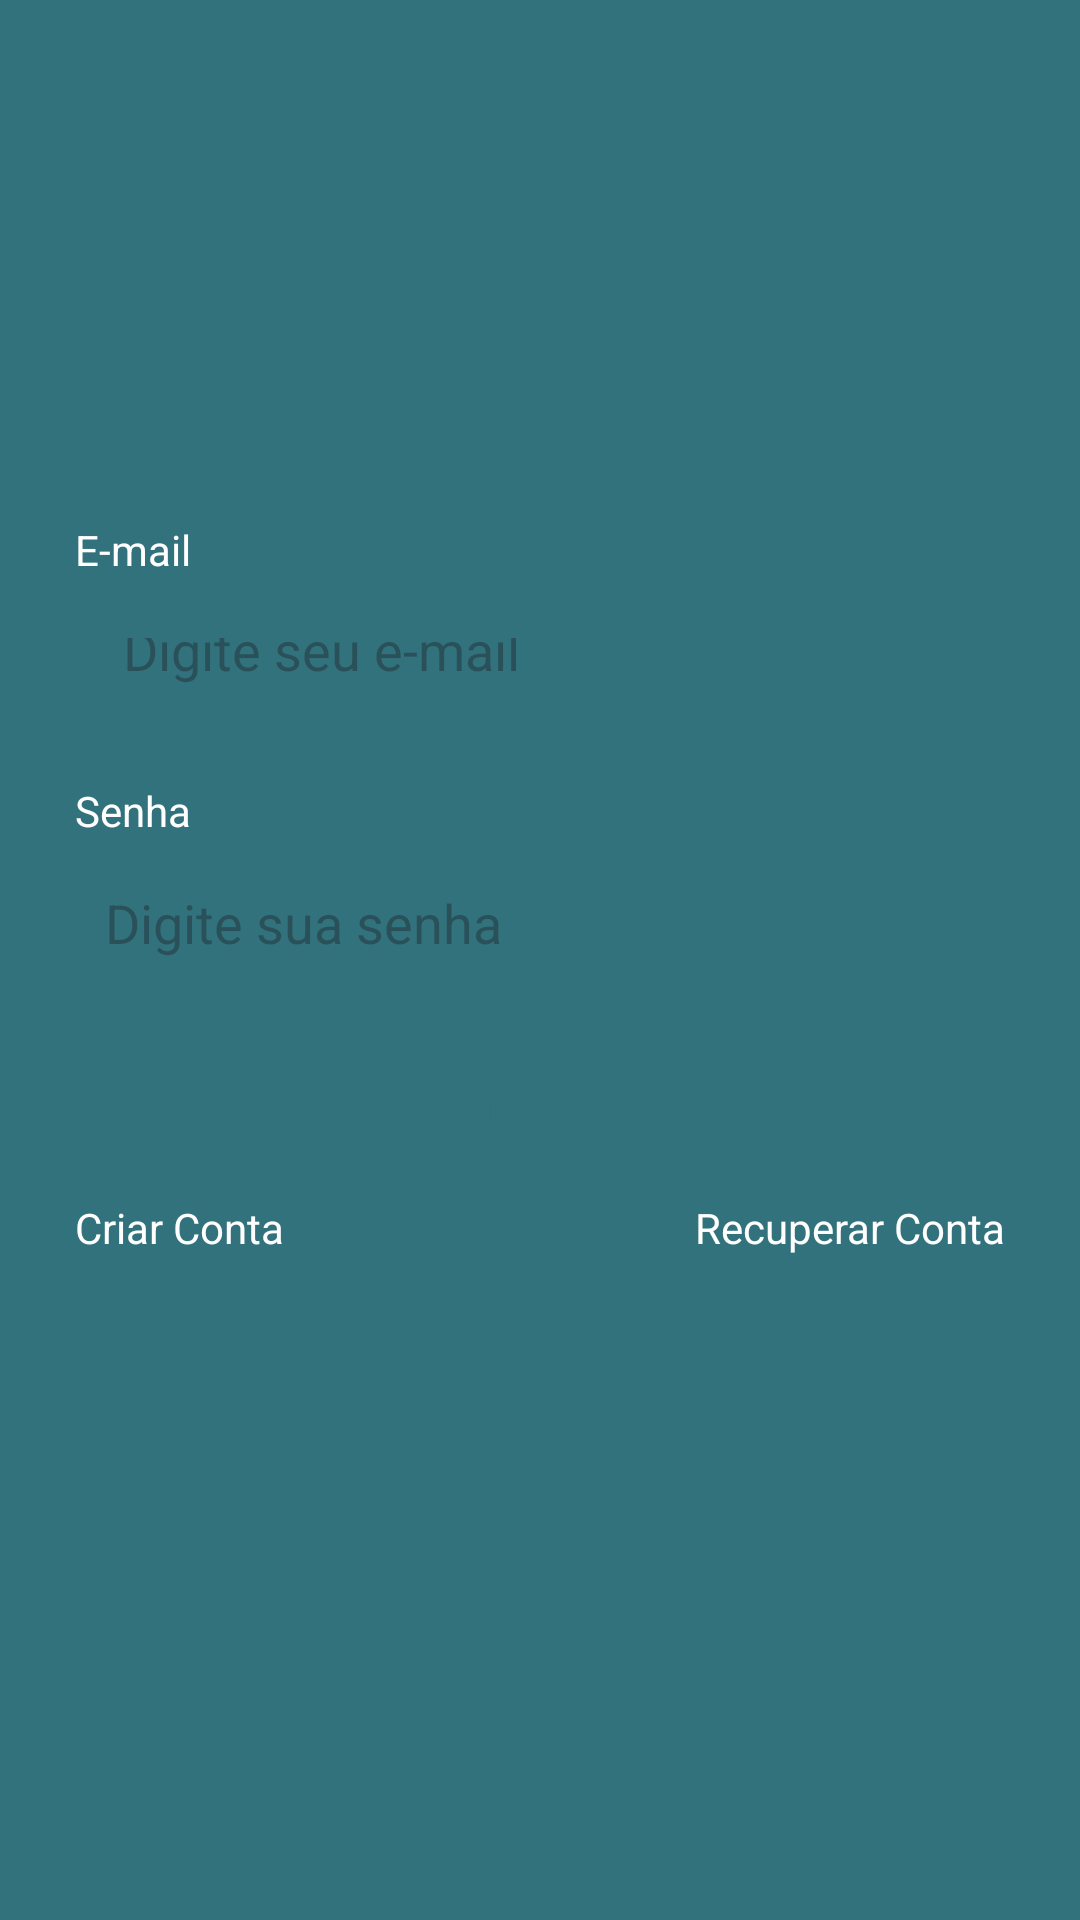

Write the Android layout XML for this screen, with the resource values it uses.
<!-- AndroidManifest.xml: application theme Theme.MiniPilotKanban -->
<!-- res/layout/fragment_login.xml -->
<?xml version="1.0" encoding="utf-8"?>
<androidx.constraintlayout.widget.ConstraintLayout xmlns:android="http://schemas.android.com/apk/res/android"
    xmlns:tools="http://schemas.android.com/tools"
    android:layout_width="match_parent"
    android:layout_height="match_parent"
    xmlns:app="http://schemas.android.com/apk/res-auto"
    tools:context=".ui.auth.LoginFragment"
    android:background="@color/main">

    <LinearLayout
        android:id="@+id/LinearLayout"
        android:layout_width="0dp"
        android:layout_height="wrap_content"
        android:layout_marginHorizontal="25dp"
        android:orientation="vertical"
        app:layout_constraintBottom_toBottomOf="parent"
        app:layout_constraintEnd_toEndOf="parent"
        app:layout_constraintStart_toStartOf="parent"
        app:layout_constraintTop_toTopOf="parent">

        <TextView
            android:layout_width="wrap_content"
            android:layout_height="wrap_content"
            android:text="E-mail"
            android:textColor="@color/white" />

        <EditText
            android:layout_width="match_parent"
            android:layout_height="48dp"
            android:layout_marginTop="4dp"
            android:background="@drawable/bg_edit_text"
            android:hint="Digite seu e-mail"
            android:inputType="textEmailAddress"
            android:padding="16dp" />

        <TextView
            android:layout_width="wrap_content"
            android:layout_height="wrap_content"
            android:layout_marginTop="16dp"
            android:text="Senha"
            android:textColor="@color/white" />

        <EditText
            android:layout_width="match_parent"
            android:layout_height="48dp"
            android:layout_marginTop="4dp"
            android:background="@drawable/bg_edit_text"
            android:hint="Digite sua senha"
            android:inputType="textPassword"
            android:padding="10dp" />

        <com.google.android.material.button.MaterialButton
            android:layout_width="match_parent"
            android:layout_height="wrap_content"
            android:layout_marginTop="16dp"
            android:background="@drawable/bg_btn"
            android:text="Login"
            android:textColor="@color/main"
            app:backgroundTint="@null" />

        <LinearLayout
            android:layout_width="match_parent"
            android:layout_height="wrap_content"
            android:layout_marginTop="4dp"
            android:orientation="horizontal">

            <TextView
                android:id="@+id/btnRegister"
                android:layout_width="wrap_content"
                android:layout_height="wrap_content"
                android:layout_weight="1"
                android:text="Criar Conta"
                android:textAlignment="textStart"
                android:textColor="@color/white" />

            <TextView
                android:id="@+id/btnRecover"
                android:layout_width="wrap_content"
                android:layout_height="wrap_content"
                android:layout_weight="1"
                android:text="Recuperar Conta"
                android:textAlignment="textEnd"
                android:textColor="@color/white" />
        </LinearLayout>

        <ProgressBar
            android:layout_width="wrap_content"
            android:layout_height="wrap_content"
            android:layout_gravity="center"
            android:indeterminateTint="@color/white"
            tools:visibility="visible"
            android:visibility="invisible"/>
    </LinearLayout>

</androidx.constraintlayout.widget.ConstraintLayout>
<!-- resources referenced by this layout -->
<resources>
  <color name="main">#32727C</color>
  <color name="white">#FFFFFFFF</color>
  <style name="Theme.MiniPilotKanban" parent="Base.Theme.MiniPilotKanban" />
  <style name="Base.Theme.MiniPilotKanban" parent="Theme.Material3.DayNight.NoActionBar">
          
          
          <item name="colorPrimary">@color/main</item>
          <item name="colorPrimaryVariant">@color/main</item>
          <item name="android:windowBackground">@color/main</item>
      </style>
</resources>
